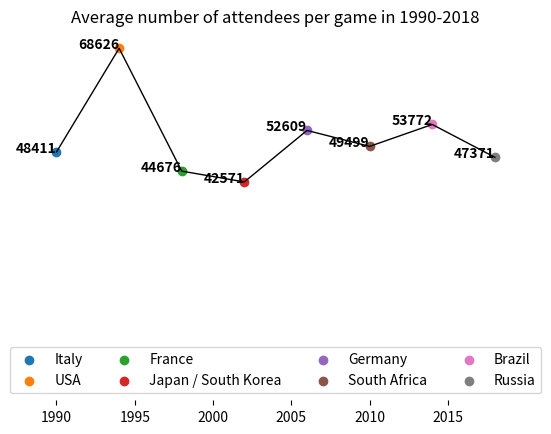

Source code (Python):
import matplotlib.pyplot as plt

## Line plot with colored markers "Number of attendees" ##
time = [1990, 1994, 1998, 2002, 2006, 2010, 2014, 2018]
numbers = [48411, 68626, 44676, 42571, 52609, 49499, 53772, 47371]
mydata = plt.plot(time, numbers, color='black', linewidth=1)
#markers = ['*', 'x', 'v', '+', '^', 's', 'o', '<']
labels = ['Italy', 'USA', 'France', 'Japan / South Korea', 'Germany', 'South Africa', 'Brazil', 'Russia']

# get rid of the frame
for spine in plt.gca().spines.values():
    spine.set_visible(False)

# remove y-label ticks
plt.yticks([])

# labels
for bar_i in plt.bar(time, numbers, color ='none'):
    plt.text(bar_i.get_x() + bar_i.get_width()/2, bar_i.get_height()-0.5, str(int(bar_i.get_height())), ha='right', color='black', fontweight='bold')

#data  
for i in range(len(time)):
    plt.scatter(time[i], numbers[i], label=labels[i])#, marker=markers[i])
plt.title('Average number of attendees per game in 1990-2018')
plt.legend(loc='lower center', shadow=False, ncol=4)
plt.savefig('figure_1.jpeg', dpi=600, bbox_inches='tight')   
plt.show()
